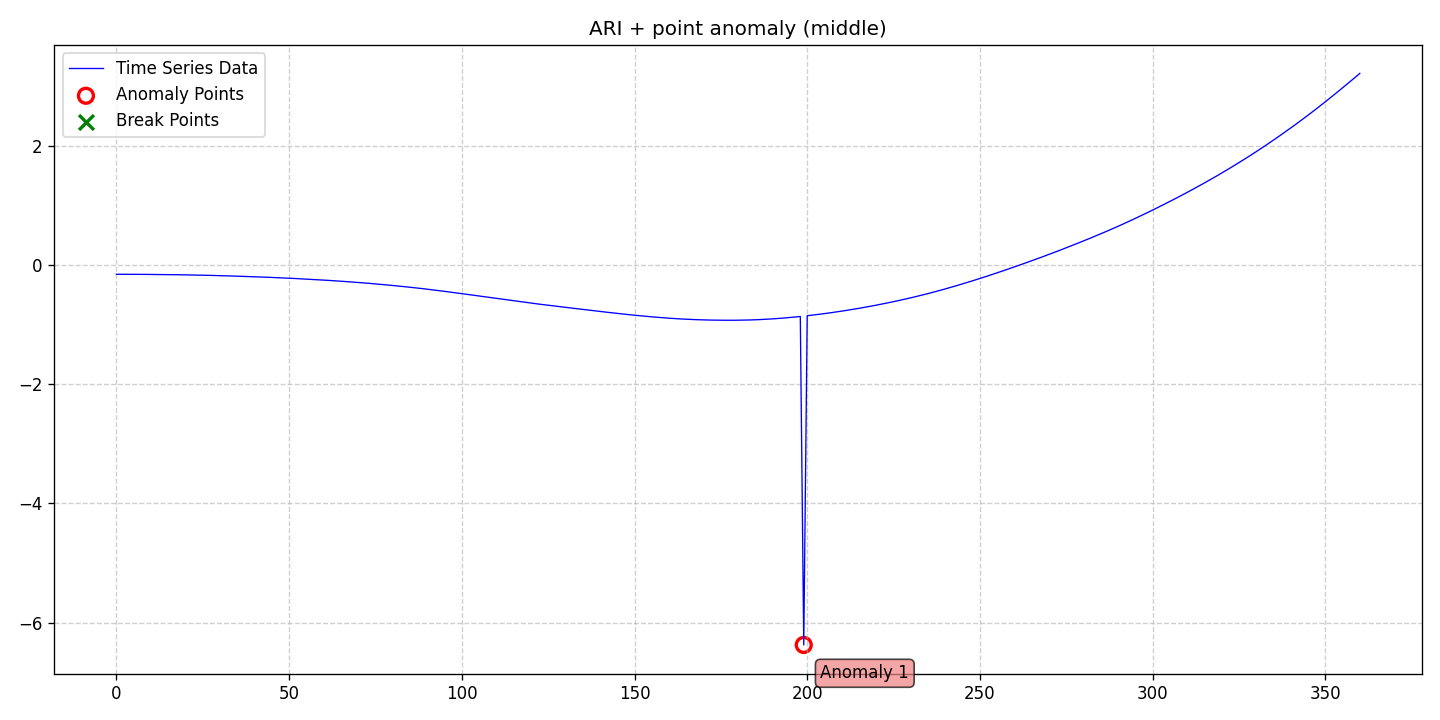

Source data for this figure (header and first rows):
date, data, stationary, det_lin_up, det_lin_down, det_quad, det_cubic, det_exp, det_damped, stoc_trend, volatility, single_seas, multiple_seas, point_anom_single, point_anom_multi, collect_anom, context_anom, mean_shift, var_shift, trend_shift, point_anom_count, point_anom_location, point_anom_point, collect_anom_count
2020-01-01, -0.1585, 0, 0, 0, 0, 0, 0, 0, 1, 0, 0, 0, 1, 0, 0, 0, 0, 0, 0, 1, middle, [199], 0
2020-01-02, -0.1585, 0, 0, 0, 0, 0, 0, 0, 1, 0, 0, 0, 1, 0, 0, 0, 0, 0, 0, 1, middle, [199], 0
2020-01-03, -0.1586, 0, 0, 0, 0, 0, 0, 0, 1, 0, 0, 0, 1, 0, 0, 0, 0, 0, 0, 1, middle, [199], 0
2020-01-04, -0.1587, 0, 0, 0, 0, 0, 0, 0, 1, 0, 0, 0, 1, 0, 0, 0, 0, 0, 0, 1, middle, [199], 0
2020-01-05, -0.159, 0, 0, 0, 0, 0, 0, 0, 1, 0, 0, 0, 1, 0, 0, 0, 0, 0, 0, 1, middle, [199], 0
2020-01-06, -0.1592, 0, 0, 0, 0, 0, 0, 0, 1, 0, 0, 0, 1, 0, 0, 0, 0, 0, 0, 1, middle, [199], 0
2020-01-07, -0.1595, 0, 0, 0, 0, 0, 0, 0, 1, 0, 0, 0, 1, 0, 0, 0, 0, 0, 0, 1, middle, [199], 0
2020-01-08, -0.1599, 0, 0, 0, 0, 0, 0, 0, 1, 0, 0, 0, 1, 0, 0, 0, 0, 0, 0, 1, middle, [199], 0
2020-01-09, -0.1603, 0, 0, 0, 0, 0, 0, 0, 1, 0, 0, 0, 1, 0, 0, 0, 0, 0, 0, 1, middle, [199], 0
2020-01-10, -0.1608, 0, 0, 0, 0, 0, 0, 0, 1, 0, 0, 0, 1, 0, 0, 0, 0, 0, 0, 1, middle, [199], 0
2020-01-11, -0.1612, 0, 0, 0, 0, 0, 0, 0, 1, 0, 0, 0, 1, 0, 0, 0, 0, 0, 0, 1, middle, [199], 0
2020-01-12, -0.1618, 0, 0, 0, 0, 0, 0, 0, 1, 0, 0, 0, 1, 0, 0, 0, 0, 0, 0, 1, middle, [199], 0
2020-01-13, -0.1624, 0, 0, 0, 0, 0, 0, 0, 1, 0, 0, 0, 1, 0, 0, 0, 0, 0, 0, 1, middle, [199], 0
2020-01-14, -0.163, 0, 0, 0, 0, 0, 0, 0, 1, 0, 0, 0, 1, 0, 0, 0, 0, 0, 0, 1, middle, [199], 0
2020-01-15, -0.1636, 0, 0, 0, 0, 0, 0, 0, 1, 0, 0, 0, 1, 0, 0, 0, 0, 0, 0, 1, middle, [199], 0
2020-01-16, -0.1644, 0, 0, 0, 0, 0, 0, 0, 1, 0, 0, 0, 1, 0, 0, 0, 0, 0, 0, 1, middle, [199], 0
2020-01-17, -0.165, 0, 0, 0, 0, 0, 0, 0, 1, 0, 0, 0, 1, 0, 0, 0, 0, 0, 0, 1, middle, [199], 0
2020-01-18, -0.1658, 0, 0, 0, 0, 0, 0, 0, 1, 0, 0, 0, 1, 0, 0, 0, 0, 0, 0, 1, middle, [199], 0
2020-01-19, -0.1667, 0, 0, 0, 0, 0, 0, 0, 1, 0, 0, 0, 1, 0, 0, 0, 0, 0, 0, 1, middle, [199], 0
2020-01-20, -0.1674, 0, 0, 0, 0, 0, 0, 0, 1, 0, 0, 0, 1, 0, 0, 0, 0, 0, 0, 1, middle, [199], 0
2020-01-21, -0.1684, 0, 0, 0, 0, 0, 0, 0, 1, 0, 0, 0, 1, 0, 0, 0, 0, 0, 0, 1, middle, [199], 0
2020-01-22, -0.1695, 0, 0, 0, 0, 0, 0, 0, 1, 0, 0, 0, 1, 0, 0, 0, 0, 0, 0, 1, middle, [199], 0
2020-01-23, -0.1706, 0, 0, 0, 0, 0, 0, 0, 1, 0, 0, 0, 1, 0, 0, 0, 0, 0, 0, 1, middle, [199], 0
2020-01-24, -0.1717, 0, 0, 0, 0, 0, 0, 0, 1, 0, 0, 0, 1, 0, 0, 0, 0, 0, 0, 1, middle, [199], 0
2020-01-25, -0.1729, 0, 0, 0, 0, 0, 0, 0, 1, 0, 0, 0, 1, 0, 0, 0, 0, 0, 0, 1, middle, [199], 0
2020-01-26, -0.1743, 0, 0, 0, 0, 0, 0, 0, 1, 0, 0, 0, 1, 0, 0, 0, 0, 0, 0, 1, middle, [199], 0
2020-01-27, -0.1757, 0, 0, 0, 0, 0, 0, 0, 1, 0, 0, 0, 1, 0, 0, 0, 0, 0, 0, 1, middle, [199], 0
2020-01-28, -0.1771, 0, 0, 0, 0, 0, 0, 0, 1, 0, 0, 0, 1, 0, 0, 0, 0, 0, 0, 1, middle, [199], 0
2020-01-29, -0.1785, 0, 0, 0, 0, 0, 0, 0, 1, 0, 0, 0, 1, 0, 0, 0, 0, 0, 0, 1, middle, [199], 0
2020-01-30, -0.18, 0, 0, 0, 0, 0, 0, 0, 1, 0, 0, 0, 1, 0, 0, 0, 0, 0, 0, 1, middle, [199], 0
2020-01-31, -0.1816, 0, 0, 0, 0, 0, 0, 0, 1, 0, 0, 0, 1, 0, 0, 0, 0, 0, 0, 1, middle, [199], 0
2020-02-01, -0.1833, 0, 0, 0, 0, 0, 0, 0, 1, 0, 0, 0, 1, 0, 0, 0, 0, 0, 0, 1, middle, [199], 0
2020-02-02, -0.185, 0, 0, 0, 0, 0, 0, 0, 1, 0, 0, 0, 1, 0, 0, 0, 0, 0, 0, 1, middle, [199], 0
2020-02-03, -0.1869, 0, 0, 0, 0, 0, 0, 0, 1, 0, 0, 0, 1, 0, 0, 0, 0, 0, 0, 1, middle, [199], 0
2020-02-04, -0.1887, 0, 0, 0, 0, 0, 0, 0, 1, 0, 0, 0, 1, 0, 0, 0, 0, 0, 0, 1, middle, [199], 0
2020-02-05, -0.1906, 0, 0, 0, 0, 0, 0, 0, 1, 0, 0, 0, 1, 0, 0, 0, 0, 0, 0, 1, middle, [199], 0
2020-02-06, -0.1924, 0, 0, 0, 0, 0, 0, 0, 1, 0, 0, 0, 1, 0, 0, 0, 0, 0, 0, 1, middle, [199], 0
2020-02-07, -0.1944, 0, 0, 0, 0, 0, 0, 0, 1, 0, 0, 0, 1, 0, 0, 0, 0, 0, 0, 1, middle, [199], 0
2020-02-08, -0.1964, 0, 0, 0, 0, 0, 0, 0, 1, 0, 0, 0, 1, 0, 0, 0, 0, 0, 0, 1, middle, [199], 0
2020-02-09, -0.1984, 0, 0, 0, 0, 0, 0, 0, 1, 0, 0, 0, 1, 0, 0, 0, 0, 0, 0, 1, middle, [199], 0
2020-02-10, -0.2003, 0, 0, 0, 0, 0, 0, 0, 1, 0, 0, 0, 1, 0, 0, 0, 0, 0, 0, 1, middle, [199], 0
2020-02-11, -0.2024, 0, 0, 0, 0, 0, 0, 0, 1, 0, 0, 0, 1, 0, 0, 0, 0, 0, 0, 1, middle, [199], 0
2020-02-12, -0.2046, 0, 0, 0, 0, 0, 0, 0, 1, 0, 0, 0, 1, 0, 0, 0, 0, 0, 0, 1, middle, [199], 0
2020-02-13, -0.2069, 0, 0, 0, 0, 0, 0, 0, 1, 0, 0, 0, 1, 0, 0, 0, 0, 0, 0, 1, middle, [199], 0
2020-02-14, -0.2092, 0, 0, 0, 0, 0, 0, 0, 1, 0, 0, 0, 1, 0, 0, 0, 0, 0, 0, 1, middle, [199], 0
2020-02-15, -0.2117, 0, 0, 0, 0, 0, 0, 0, 1, 0, 0, 0, 1, 0, 0, 0, 0, 0, 0, 1, middle, [199], 0
2020-02-16, -0.2141, 0, 0, 0, 0, 0, 0, 0, 1, 0, 0, 0, 1, 0, 0, 0, 0, 0, 0, 1, middle, [199], 0
2020-02-17, -0.2167, 0, 0, 0, 0, 0, 0, 0, 1, 0, 0, 0, 1, 0, 0, 0, 0, 0, 0, 1, middle, [199], 0
2020-02-18, -0.2193, 0, 0, 0, 0, 0, 0, 0, 1, 0, 0, 0, 1, 0, 0, 0, 0, 0, 0, 1, middle, [199], 0
2020-02-19, -0.2219, 0, 0, 0, 0, 0, 0, 0, 1, 0, 0, 0, 1, 0, 0, 0, 0, 0, 0, 1, middle, [199], 0
2020-02-20, -0.2247, 0, 0, 0, 0, 0, 0, 0, 1, 0, 0, 0, 1, 0, 0, 0, 0, 0, 0, 1, middle, [199], 0
2020-02-21, -0.2275, 0, 0, 0, 0, 0, 0, 0, 1, 0, 0, 0, 1, 0, 0, 0, 0, 0, 0, 1, middle, [199], 0
2020-02-22, -0.2304, 0, 0, 0, 0, 0, 0, 0, 1, 0, 0, 0, 1, 0, 0, 0, 0, 0, 0, 1, middle, [199], 0
2020-02-23, -0.2335, 0, 0, 0, 0, 0, 0, 0, 1, 0, 0, 0, 1, 0, 0, 0, 0, 0, 0, 1, middle, [199], 0
2020-02-24, -0.2365, 0, 0, 0, 0, 0, 0, 0, 1, 0, 0, 0, 1, 0, 0, 0, 0, 0, 0, 1, middle, [199], 0
2020-02-25, -0.2395, 0, 0, 0, 0, 0, 0, 0, 1, 0, 0, 0, 1, 0, 0, 0, 0, 0, 0, 1, middle, [199], 0
2020-02-26, -0.2427, 0, 0, 0, 0, 0, 0, 0, 1, 0, 0, 0, 1, 0, 0, 0, 0, 0, 0, 1, middle, [199], 0
2020-02-27, -0.2459, 0, 0, 0, 0, 0, 0, 0, 1, 0, 0, 0, 1, 0, 0, 0, 0, 0, 0, 1, middle, [199], 0
2020-02-28, -0.2492, 0, 0, 0, 0, 0, 0, 0, 1, 0, 0, 0, 1, 0, 0, 0, 0, 0, 0, 1, middle, [199], 0
2020-02-29, -0.2525, 0, 0, 0, 0, 0, 0, 0, 1, 0, 0, 0, 1, 0, 0, 0, 0, 0, 0, 1, middle, [199], 0
... 301 more rows
